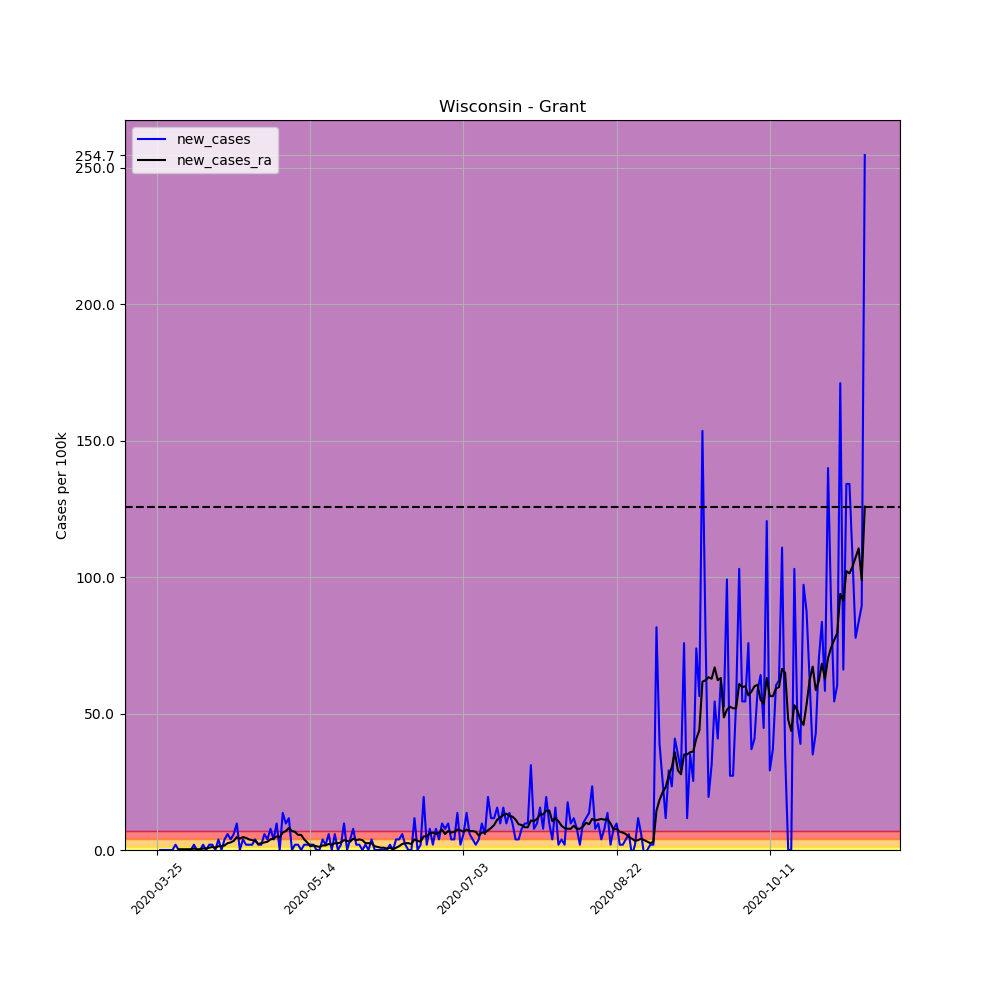

Source data for this figure (header and first rows):
, date, county, state, fips, cases, deaths, COUNTY, STNAME, CTYNAME, POPESTIMATE2019, per_100k, per_100k_ra, new_cases, new_cases_ra
358643, 2020-03-25, Grant, Wisconsin, 55043, 1, 0, 43, Wisconsin, Grant, 51439, 1.944, , , 
358644, 2020-03-26, Grant, Wisconsin, 55043, 1, 0, 43, Wisconsin, Grant, 51439, 1.944, , 0.0, 
358645, 2020-03-27, Grant, Wisconsin, 55043, 1, 0, 43, Wisconsin, Grant, 51439, 1.944, , 0.0, 
358646, 2020-03-28, Grant, Wisconsin, 55043, 1, 0, 43, Wisconsin, Grant, 51439, 1.944, , 0.0, 
358647, 2020-03-29, Grant, Wisconsin, 55043, 1, 0, 43, Wisconsin, Grant, 51439, 1.944, , 0.0, 
358648, 2020-03-30, Grant, Wisconsin, 55043, 1, 0, 43, Wisconsin, Grant, 51439, 1.944, , 0.0, 
358649, 2020-03-31, Grant, Wisconsin, 55043, 2, 0, 43, Wisconsin, Grant, 51439, 3.888, 2.222, 1.944, 
358650, 2020-04-01, Grant, Wisconsin, 55043, 2, 0, 43, Wisconsin, Grant, 51439, 3.888, 2.499, 0.0, 0.2777
358651, 2020-04-02, Grant, Wisconsin, 55043, 2, 0, 43, Wisconsin, Grant, 51439, 3.888, 2.777, 0.0, 0.2777
358652, 2020-04-03, Grant, Wisconsin, 55043, 2, 0, 43, Wisconsin, Grant, 51439, 3.888, 3.055, 0.0, 0.2777
358653, 2020-04-04, Grant, Wisconsin, 55043, 2, 0, 43, Wisconsin, Grant, 51439, 3.888, 3.333, 0.0, 0.2777
358654, 2020-04-05, Grant, Wisconsin, 55043, 2, 0, 43, Wisconsin, Grant, 51439, 3.888, 3.61, 0.0, 0.2777
358655, 2020-04-06, Grant, Wisconsin, 55043, 3, 0, 43, Wisconsin, Grant, 51439, 5.832, 4.166, 1.944, 0.5554
358656, 2020-04-07, Grant, Wisconsin, 55043, 3, 0, 43, Wisconsin, Grant, 51439, 5.832, 4.444, 0.0, 0.2777
358657, 2020-04-08, Grant, Wisconsin, 55043, 3, 0, 43, Wisconsin, Grant, 51439, 5.832, 4.721, 0.0, 0.2777
358658, 2020-04-09, Grant, Wisconsin, 55043, 4, 1, 43, Wisconsin, Grant, 51439, 7.776, 5.277, 1.944, 0.5554
358659, 2020-04-10, Grant, Wisconsin, 55043, 4, 1, 43, Wisconsin, Grant, 51439, 7.776, 5.832, 0.0, 0.5554
358660, 2020-04-11, Grant, Wisconsin, 55043, 5, 1, 43, Wisconsin, Grant, 51439, 9.72, 6.665, 1.944, 0.8332
358661, 2020-04-12, Grant, Wisconsin, 55043, 6, 1, 43, Wisconsin, Grant, 51439, 11.66, 7.776, 1.944, 1.111
358662, 2020-04-13, Grant, Wisconsin, 55043, 6, 1, 43, Wisconsin, Grant, 51439, 11.66, 8.609, 0.0, 0.8332
358663, 2020-04-14, Grant, Wisconsin, 55043, 8, 1, 43, Wisconsin, Grant, 51439, 15.55, 9.998, 3.888, 1.389
358664, 2020-04-15, Grant, Wisconsin, 55043, 8, 1, 43, Wisconsin, Grant, 51439, 15.55, 11.39, 0.0, 1.389
358665, 2020-04-16, Grant, Wisconsin, 55043, 10, 1, 43, Wisconsin, Grant, 51439, 19.44, 13.05, 3.888, 1.666
358666, 2020-04-17, Grant, Wisconsin, 55043, 13, 1, 43, Wisconsin, Grant, 51439, 25.27, 15.55, 5.832, 2.499
358667, 2020-04-18, Grant, Wisconsin, 55043, 15, 2, 43, Wisconsin, Grant, 51439, 29.16, 18.33, 3.888, 2.777
358668, 2020-04-19, Grant, Wisconsin, 55043, 18, 2, 43, Wisconsin, Grant, 51439, 34.99, 21.66, 5.832, 3.333
358669, 2020-04-20, Grant, Wisconsin, 55043, 23, 3, 43, Wisconsin, Grant, 51439, 44.71, 26.38, 9.72, 4.721
358670, 2020-04-21, Grant, Wisconsin, 55043, 23, 3, 43, Wisconsin, Grant, 51439, 44.71, 30.55, 0.0, 4.166
358671, 2020-04-22, Grant, Wisconsin, 55043, 25, 3, 43, Wisconsin, Grant, 51439, 48.6, 35.27, 3.888, 4.721
358672, 2020-04-23, Grant, Wisconsin, 55043, 26, 3, 43, Wisconsin, Grant, 51439, 50.55, 39.71, 1.944, 4.444
358673, 2020-04-24, Grant, Wisconsin, 55043, 27, 3, 43, Wisconsin, Grant, 51439, 52.49, 43.6, 1.944, 3.888
358674, 2020-04-25, Grant, Wisconsin, 55043, 28, 3, 43, Wisconsin, Grant, 51439, 54.43, 47.21, 1.944, 3.61
358675, 2020-04-26, Grant, Wisconsin, 55043, 30, 3, 43, Wisconsin, Grant, 51439, 58.32, 50.55, 3.888, 3.333
358676, 2020-04-27, Grant, Wisconsin, 55043, 31, 4, 43, Wisconsin, Grant, 51439, 60.27, 52.77, 1.944, 2.222
358677, 2020-04-28, Grant, Wisconsin, 55043, 32, 5, 43, Wisconsin, Grant, 51439, 62.21, 55.27, 1.944, 2.499
358678, 2020-04-29, Grant, Wisconsin, 55043, 35, 6, 43, Wisconsin, Grant, 51439, 68.04, 58.04, 5.832, 2.777
358679, 2020-04-30, Grant, Wisconsin, 55043, 37, 6, 43, Wisconsin, Grant, 51439, 71.93, 61.1, 3.888, 3.055
358680, 2020-05-01, Grant, Wisconsin, 55043, 41, 6, 43, Wisconsin, Grant, 51439, 79.71, 64.99, 7.776, 3.888
358681, 2020-05-02, Grant, Wisconsin, 55043, 43, 6, 43, Wisconsin, Grant, 51439, 83.59, 69.15, 3.888, 4.166
358682, 2020-05-03, Grant, Wisconsin, 55043, 48, 6, 43, Wisconsin, Grant, 51439, 93.31, 74.15, 9.72, 4.999
358683, 2020-05-04, Grant, Wisconsin, 55043, 48, 6, 43, Wisconsin, Grant, 51439, 93.31, 78.87, 0.0, 4.721
358684, 2020-05-05, Grant, Wisconsin, 55043, 55, 7, 43, Wisconsin, Grant, 51439, 106.9, 85.26, 13.61, 6.388
358685, 2020-05-06, Grant, Wisconsin, 55043, 60, 7, 43, Wisconsin, Grant, 51439, 116.6, 92.2, 9.72, 6.943
358686, 2020-05-07, Grant, Wisconsin, 55043, 66, 7, 43, Wisconsin, Grant, 51439, 128.3, 100.3, 11.66, 8.054
358687, 2020-05-08, Grant, Wisconsin, 55043, 66, 7, 43, Wisconsin, Grant, 51439, 128.3, 107.2, 0.0, 6.943
358688, 2020-05-09, Grant, Wisconsin, 55043, 67, 7, 43, Wisconsin, Grant, 51439, 130.3, 113.9, 1.944, 6.665
358689, 2020-05-10, Grant, Wisconsin, 55043, 68, 7, 43, Wisconsin, Grant, 51439, 132.2, 119.4, 1.944, 5.554
358690, 2020-05-11, Grant, Wisconsin, 55043, 68, 9, 43, Wisconsin, Grant, 51439, 132.2, 125, 0.0, 5.554
358691, 2020-05-12, Grant, Wisconsin, 55043, 69, 9, 43, Wisconsin, Grant, 51439, 134.1, 128.9, 1.944, 3.888
358692, 2020-05-13, Grant, Wisconsin, 55043, 70, 9, 43, Wisconsin, Grant, 51439, 136.1, 131.6, 1.944, 2.777
358693, 2020-05-14, Grant, Wisconsin, 55043, 71, 10, 43, Wisconsin, Grant, 51439, 138, 133, 1.944, 1.389
358694, 2020-05-15, Grant, Wisconsin, 55043, 72, 10, 43, Wisconsin, Grant, 51439, 140, 134.7, 1.944, 1.666
358695, 2020-05-16, Grant, Wisconsin, 55043, 72, 10, 43, Wisconsin, Grant, 51439, 140, 136.1, 0.0, 1.389
358696, 2020-05-17, Grant, Wisconsin, 55043, 72, 10, 43, Wisconsin, Grant, 51439, 140, 137.2, 0.0, 1.111
358697, 2020-05-18, Grant, Wisconsin, 55043, 74, 10, 43, Wisconsin, Grant, 51439, 143.9, 138.9, 3.888, 1.666
358698, 2020-05-19, Grant, Wisconsin, 55043, 75, 10, 43, Wisconsin, Grant, 51439, 145.8, 140.5, 1.944, 1.666
358699, 2020-05-20, Grant, Wisconsin, 55043, 78, 10, 43, Wisconsin, Grant, 51439, 151.6, 142.7, 5.832, 2.222
358700, 2020-05-21, Grant, Wisconsin, 55043, 78, 10, 43, Wisconsin, Grant, 51439, 151.6, 144.7, 0.0, 1.944
358701, 2020-05-22, Grant, Wisconsin, 55043, 81, 10, 43, Wisconsin, Grant, 51439, 157.5, 147.2, 5.832, 2.499
358702, 2020-05-23, Grant, Wisconsin, 55043, 81, 10, 43, Wisconsin, Grant, 51439, 157.5, 149.7, 0.0, 2.499
... 172 more rows
